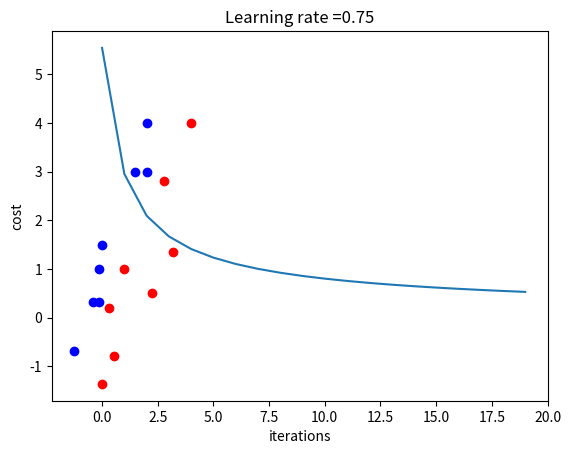

This chart was generated by the following Python code: (Note: this script raises an exception after producing the figure.)
import numpy as np
import matplotlib.pyplot as plt

# 1. 激活函数
def sigmoid(z):
    """
    sigmoid激活函数
    :param z: 输入
    :return: sigmoid(z)
    """
    return 1/(1 + np.exp(-z))

# 2.初始化参数
def initializeParamWithZeros(dim):
    """
    初始化权重和偏置
    :param dim: 输入维度
    :return: 返回初始化的w和b
              w:(dim,1)的向量
              b:标量
    """
    w = np.zeros((dim,1))
    b = 0
    return w,b


# 3.BP算法
def BackPropagate(w, b, X, Y):
    """
    BP算法
    :param w: 权重
    :param b: 偏置
    :param X: 输入数据
    :param Y: 输入标签
    :return: 梯度和损失函数
    """
    # 输入数据数目
    num = Y.shape[0]

    # 前向传播
    A = sigmoid(np.dot(w.T, X) + b)
    cost = -1 / num * np.sum(Y * np.log(A) + (1 - Y) * np.log(1 - A))

    # 反向传播
    dw = 1 / num * np.dot(X, (A - Y).T)
    db = 1 / num * np.sum(A - Y)

    # 用字典存储dw和db
    gradients = {"dw": dw,
                 "db": db}
    return gradients, cost

# 4. 梯度下降的方法优化训练模型参数
def train(w, b, X, Y, iters, learning_rate):
    """
    :param w: 初始权值
    :param b: 初始偏置
    :param X: 输入数据
    :param Y: 输入数据标签
    :param iters: 训练迭代次数
    :param learning_rate: 学习速率
    :return: 权值w，偏置b，梯度gradients和损失函数cost
    """
    # 存储损失函数的值
    costs = []
    for i in range(iters):
        # 初始化梯度和损失函数的值
        gradients, cost = BackPropagate(w, b, X, Y)

        # 获取偏导
        dw = gradients["dw"]
        db = gradients["db"]

        # 更新参数
        w = w - learning_rate * dw
        b = b - learning_rate * db

        # 记录损失并输出函数
        costs.append(cost)
        print("The cost in the %d th iteration is %f" % (i, cost))

    gradients = {"dw": dw,
                 "db": db}
    return w, b, gradients, costs

# 5.预测
def predict(w, b, X, Y):
    """
    :param w: 训练后的权值
    :param b: 训练后偏置
    :param X: 输入数据
    :param Y: 输入数据的标签
    :return: 预测概率大于0.5的
    """
    # 获取输入数目m
    m = Y.shape[0]
    # 存储预测结果
    Y_prediction = np.zeros((1, m))
    w = w.reshape(X.shape[0], 1)
    # 神经元输出
    A = sigmoid(np.dot(w.T, X) + b)

    # 开始预测
    for i in range(A.shape[0]):
        if A[0, i] > 0.5:
            Y_prediction[0, i] = 1
        else:
            Y_prediction[0, i] = 0
    return Y_prediction

if __name__ == "__main__":
    # X为横坐标，Y为纵坐标
    X = [0, 1.5, 2, 2, 2.25, 2.8, 3.2, 4]
    Y = [1.5, 3, 4, 3, 0.5, 2.8, 1.35, 4]
    label = [1, 1, 1, 1, 0, 0, 0, 0]
    # 第一类为蓝色，第二类为红色
    label_color = ['blue', 'red']
    color = []
    for i in label:
        if i == 1:
            color.append(label_color[0])
        else:
            color.append(label_color[1])
    for i in range(len(X)):
        plt.scatter(X[i], Y[i], c=color[i])
    plt.title('Raw Data')
    plt.show()

    # 数据归一化
    X = np.array(X)
    Y = np.array(Y)
    X = (X - np.average(X))
    Y = (Y - np.average(Y))
    X = X / X.max()
    Y = Y / Y.max()
    for i in range(len(X)):
        plt.scatter(X[i], Y[i], c=color[i])
    plt.title('Normalization Data')
    plt.show()

    data_X = np.vstack((X, Y))
    data_label = np.array([label])
    # 参数设置
    w = []
    b = []
    Y_prediction = []
    iters = 20
    learning_rate = 0.75
    # 初始化参数
    w, b = initializeParamWithZeros(data_X.shape[0])
    # 开始训练
    w, b, gradients, costs = train(w, b, data_X, data_label, iters, learning_rate)

    # 开始预测
    Y_prediction = predict(w, b, data_X, Y)

    # 画图
    plt.plot(costs)
    plt.ylabel('cost')
    plt.xlabel('iterations')
    plt.title("Learning rate =" + str(learning_rate))
    plt.show()

    # 测试输入数据
    point = input("Please enter a coordinates，如 3 4：")
    # 获取坐标
    x = int(point.split(' ')[0])
    y = int(point.split(' ')[1])
    y = [y]
    y = np.array(y)

    point_data = np.vstack((x, y))
    point_prediction = predict(w, b, point_data, y)
    print("这个点属于类别：", end=" ")
    print(point_prediction[0, 0])
